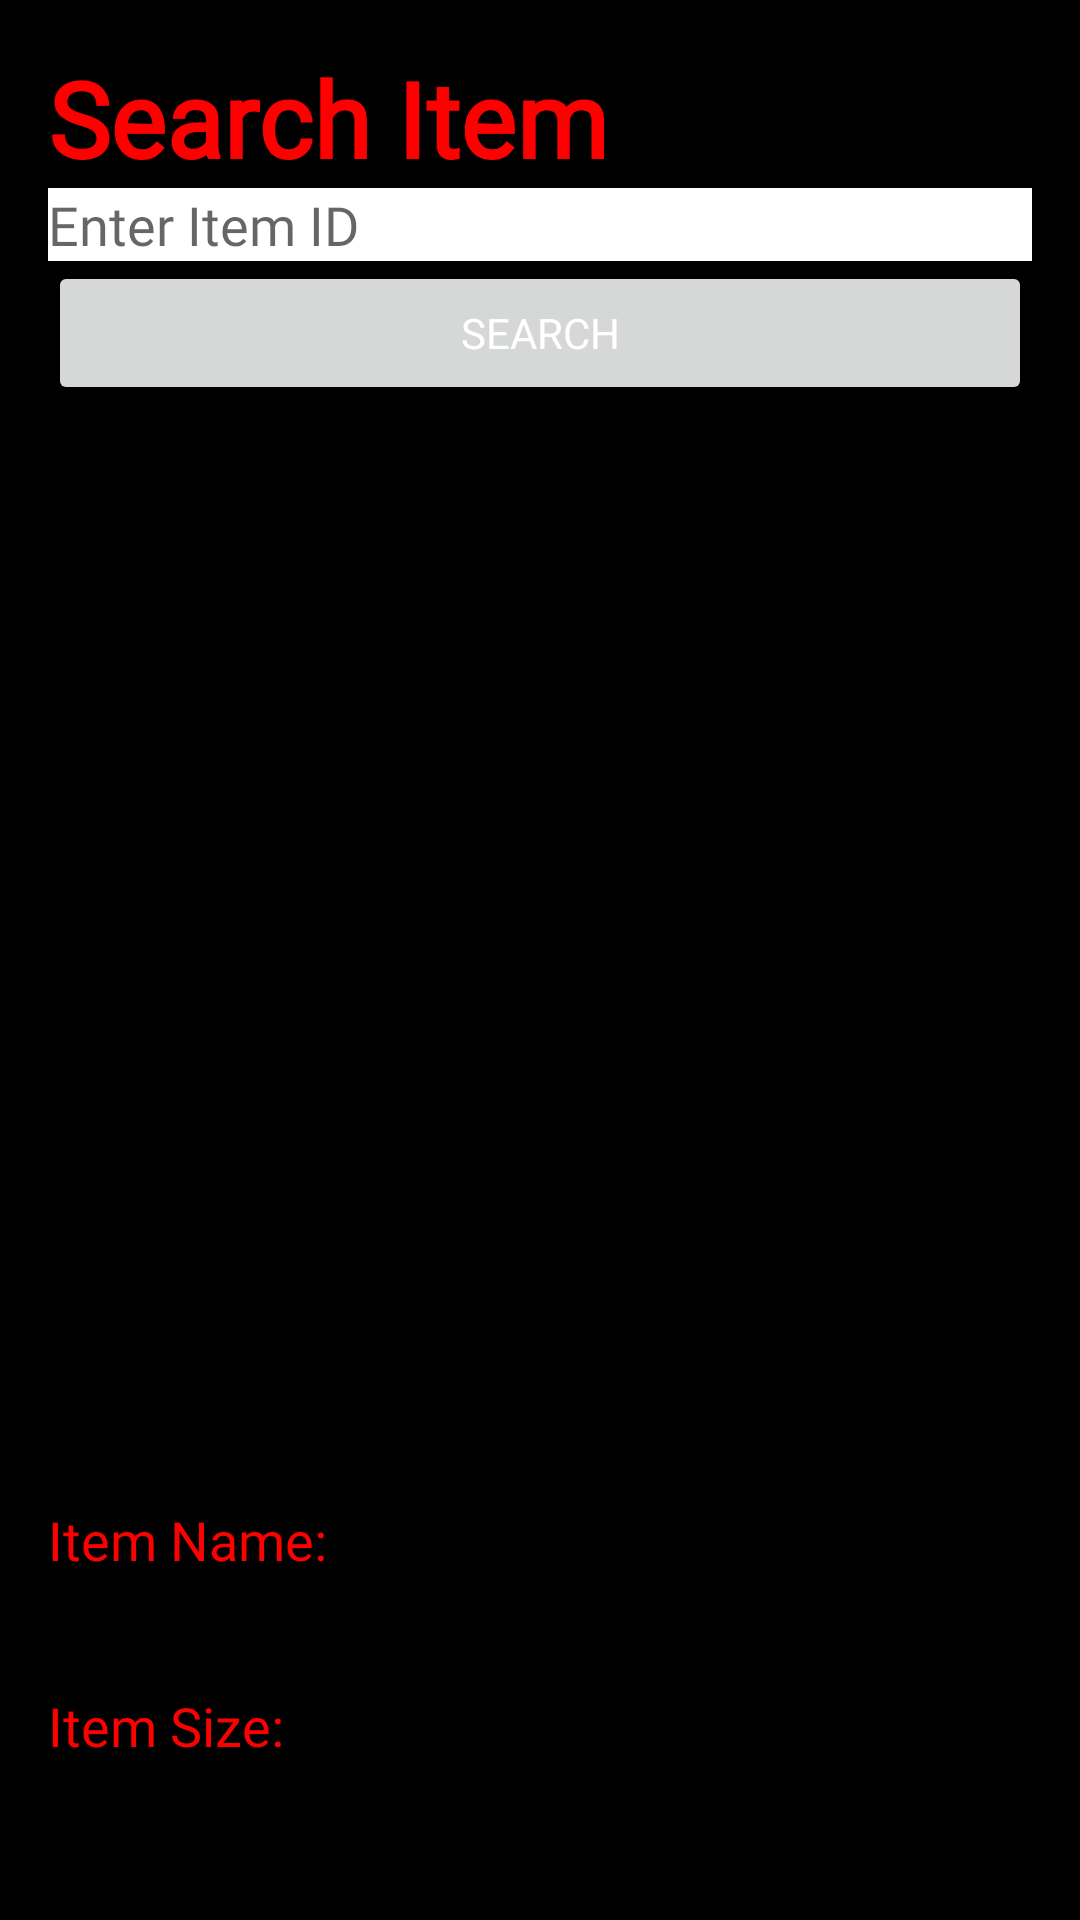

Here is an Android app screen rendered from its layout file. Give the layout XML and the strings, colors and styles it references.
<!-- AndroidManifest.xml: application theme Theme.RedHouseProject -->
<!-- res/layout/activity_search_item.xml -->
<?xml version="1.0" encoding="utf-8"?>
<LinearLayout xmlns:android="http://schemas.android.com/apk/res/android"
    xmlns:tools="http://schemas.android.com/tools"
    android:layout_width="match_parent"
    android:layout_height="match_parent"
    android:orientation="vertical"
    android:padding="16dp"
    android:background="#000000"
    tools:context=".SearchItemActivity">

    <TextView
        android:layout_width="match_parent"
        android:layout_height="wrap_content"
        android:text="Search Item"
        android:fontFamily="@font/xtradex"
        android:textSize="35sp"
        android:textColor="#FF0000"
        android:textStyle="bold" />

    <EditText
        android:id="@+id/edtItemId"
        android:layout_width="match_parent"
        android:layout_height="wrap_content"
        android:background="#FFFFFF"
        android:textColor="#FF0000"
        android:fontFamily="@font/telorbistik"
        android:hint="Enter Item ID"
        android:inputType="number" />

    <Button
        android:id="@+id/btnSearch"
        android:layout_width="match_parent"
        android:fontFamily="@font/telorbistik"
        android:textColor="#FFFFFF"
        android:layout_height="wrap_content"
        android:text="Search" />

    <ImageView
        android:id="@+id/ivImage"
        android:layout_width="350dp"
        android:layout_height="350dp"
        android:scaleType="centerCrop"
        />
    <TextView
        android:layout_width="match_parent"
        android:layout_height="wrap_content"
        android:textColor="#FF0000"
        android:fontFamily="@font/telorbistik"
        android:text="Item Name:"
        android:textSize="18sp"
        android:paddingTop="16dp" />

    <TextView
        android:id="@+id/txtName"
        android:layout_width="match_parent"
        android:fontFamily="@font/telorbistik"
        android:textColor="#FF0000"
        android:layout_height="wrap_content"
        android:textSize="16sp" />

    <TextView
        android:layout_width="match_parent"
        android:textColor="#FF0000"
        android:layout_height="wrap_content"
        android:fontFamily="@font/telorbistik"
        android:text="Item Size:"
        android:textSize="18sp"
        android:paddingTop="16dp" />

    <TextView
        android:id="@+id/txtSize"
        android:layout_width="match_parent"
        android:layout_height="wrap_content"
        android:textColor="#FF0000"
        android:fontFamily="@font/telorbistik"
        android:textSize="16sp" />

    <TextView
        android:layout_width="match_parent"
        android:textColor="#FF0000"
        android:layout_height="wrap_content"
        android:fontFamily="@font/telorbistik"
        android:text="Item Price:"
        android:textSize="18sp"
        android:paddingTop="16dp" />

    <TextView
        android:id="@+id/txtPrice"
        android:layout_width="match_parent"
        android:layout_height="wrap_content"
        android:fontFamily="@font/telorbistik"
        android:textColor="#FF0000"
        android:textSize="16sp" />

    <TextView
        android:layout_width="match_parent"
        android:textColor="#FF0000"
        android:layout_height="wrap_content"
        android:fontFamily="@font/telorbistik"
        android:text="Item Colour:"
        android:textSize="18sp"
        android:paddingTop="16dp" />

    <TextView
        android:id="@+id/txtColour"
        android:layout_width="match_parent"
        android:textColor="#FF0000"
        android:fontFamily="@font/telorbistik"
        android:layout_height="wrap_content"
        android:textSize="16sp" />

</LinearLayout>
<!-- resources referenced by this layout -->
<resources>
  <style name="Theme.RedHouseProject" parent="Theme.MaterialComponents.DayNight.DarkActionBar">
          
          <item name="colorPrimary">@color/purple_500</item>
          <item name="colorPrimaryVariant">@color/purple_700</item>
          <item name="colorOnPrimary">@color/white</item>
          
          <item name="colorSecondary">@color/teal_200</item>
          <item name="colorSecondaryVariant">@color/teal_700</item>
          <item name="colorOnSecondary">@color/black</item>
          
          <item name="android:statusBarColor">?attr/colorPrimaryVariant</item>
          
      </style>
  <color name="purple_500">#FF0000</color>
  <color name="purple_700">#FF0000</color>
  <color name="white">#FFFFFFFF</color>
  <color name="teal_200">#FF0000</color>
  <color name="teal_700">#FF0000</color>
  <color name="black">#FF000000</color>
</resources>
